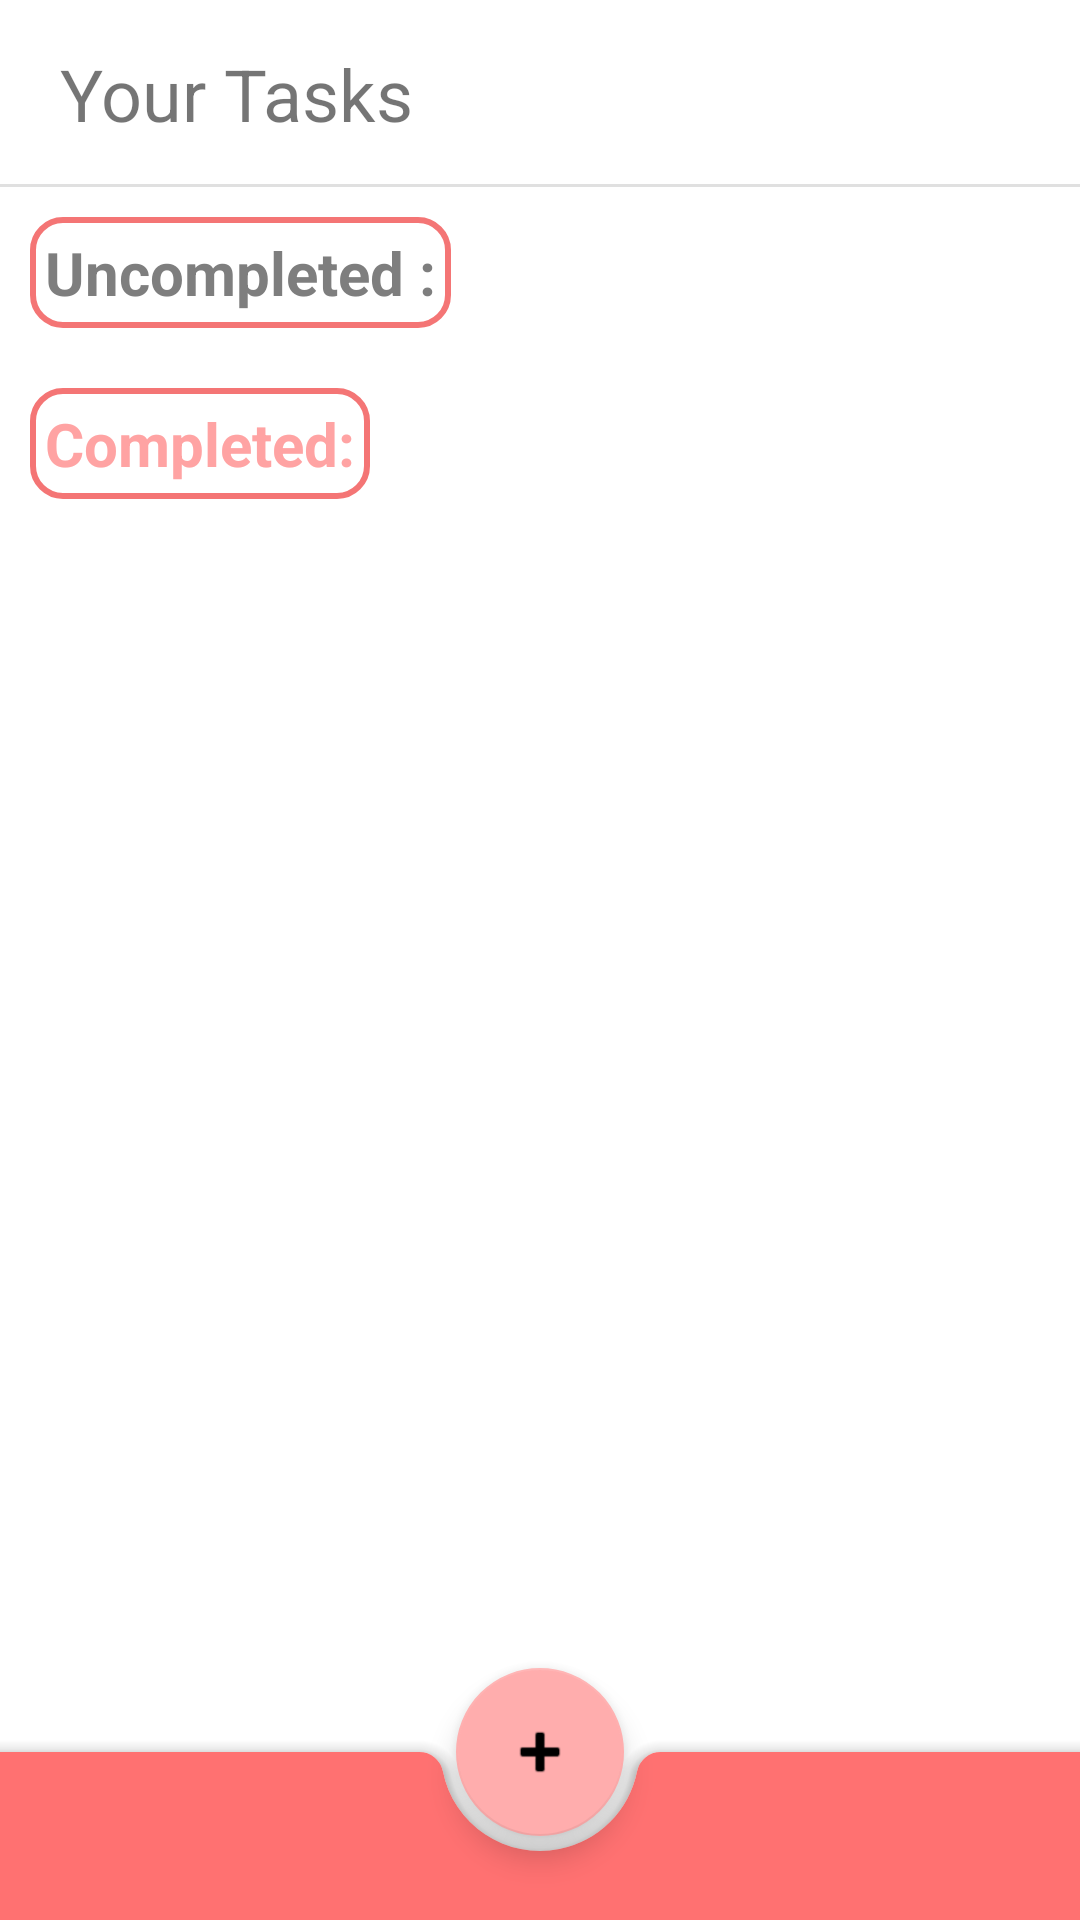

This screen was rendered from an Android layout file. Write that file and the resources it references.
<!-- AndroidManifest.xml: application theme Theme.Tick2Do -->
<!-- res/layout/fragment_real_main.xml -->
<?xml version="1.0" encoding="utf-8"?>
<androidx.constraintlayout.widget.ConstraintLayout xmlns:android="http://schemas.android.com/apk/res/android"
    xmlns:app="http://schemas.android.com/apk/res-auto"
    xmlns:tools="http://schemas.android.com/tools"
    android:id="@+id/frameLayout2"
    android:layout_width="match_parent"
    android:layout_height="match_parent"
    tools:context=".todo.RealMainFragment">

    <LinearLayout
        android:id="@+id/linearLayout3"
        android:layout_width="match_parent"
        android:layout_height="wrap_content"
        android:layout_marginStart="10dp"
        android:layout_marginTop="5dp"
        android:layout_marginEnd="10dp"
        android:orientation="horizontal"
        android:padding="10dp"
        app:layout_constraintEnd_toEndOf="parent"
        app:layout_constraintStart_toStartOf="parent"
        app:layout_constraintTop_toTopOf="parent">

        <TextView
            android:id="@+id/textView5"
            android:layout_width="wrap_content"
            android:layout_height="wrap_content"
            android:layout_weight="1"
            android:text="Your Tasks"
            android:textSize="24sp" />

        <ImageView
            android:id="@+id/setting_imageview"
            android:layout_width="30dp"
            android:layout_height="match_parent"
            android:src="@drawable/setting_lines" />

    </LinearLayout>

    <androidx.recyclerview.widget.RecyclerView
        android:id="@+id/todo_recyclerView"
        android:layout_width="398dp"
        android:layout_height="0dp"
        android:layout_margin="10dp"
        app:layoutManager="androidx.recyclerview.widget.LinearLayoutManager"
        app:layout_constraintEnd_toEndOf="parent"
        app:layout_constraintHorizontal_bias="0.461"
        app:layout_constraintStart_toStartOf="parent"
        app:layout_constraintTop_toBottomOf="@+id/uncompelted_textview" />

    <LinearLayout
        android:id="@+id/linearLayout4"
        android:layout_width="wrap_content"
        android:layout_height="wrap_content"
        android:gravity="center"
        android:orientation="vertical"
        android:visibility="invisible"
        app:layout_constraintBottom_toBottomOf="parent"
        app:layout_constraintEnd_toEndOf="parent"
        app:layout_constraintStart_toStartOf="parent"
        app:layout_constraintTop_toTopOf="parent">

        <ImageView
            android:id="@+id/imageView3"
            android:layout_width="150dp"
            android:layout_height="150dp"
            android:src="@drawable/innovative" />

        <TextView
            android:id="@+id/textView"
            android:layout_width="wrap_content"
            android:layout_height="wrap_content"
            android:layout_marginStart="40dp"
            android:layout_marginTop="20dp"
            android:layout_marginEnd="40dp"
            android:text="All your tasks will show up here"
            android:textAlignment="center"
            android:textColor="#8E8E8E"
            android:textSize="16sp" />

        <TextView
            android:id="@+id/textView3"
            android:layout_width="wrap_content"
            android:layout_height="wrap_content"
            android:layout_marginStart="40dp"
            android:layout_marginTop="5dp"
            android:layout_marginEnd="40dp"
            android:text=" Tap + to add a task"
            android:textAlignment="center"
            android:textColor="#8E8E8E"
            android:textSize="16sp" />

    </LinearLayout>

    <TextView
        android:id="@+id/completed_textview"
        android:layout_width="wrap_content"
        android:layout_height="wrap_content"
        android:layout_margin="10dp"
        android:background="@drawable/stroke_button"
        android:padding="5dp"
        android:text="Completed:"
        android:textColor="#FFA3A3"
        android:textSize="20sp"
        android:textStyle="bold"
        app:layout_constraintStart_toStartOf="parent"
        app:layout_constraintTop_toBottomOf="@+id/todo_recyclerView" />

    <androidx.recyclerview.widget.RecyclerView
        android:id="@+id/completed_recyclerview"
        android:layout_width="394dp"
        android:layout_height="267dp"
        android:layout_marginTop="10dp"
        app:layoutManager="androidx.recyclerview.widget.LinearLayoutManager"
        app:layout_constraintEnd_toEndOf="parent"
        app:layout_constraintStart_toStartOf="parent"
        app:layout_constraintTop_toBottomOf="@+id/completed_textview">

    </androidx.recyclerview.widget.RecyclerView>


    <androidx.coordinatorlayout.widget.CoordinatorLayout
        android:id="@+id/coordinatorLayout2"
        android:layout_width="0dp"
        android:layout_height="0dp"
        app:layout_constraintBottom_toBottomOf="parent"
        app:layout_constraintEnd_toEndOf="parent"
        app:layout_constraintHorizontal_bias="0.0"
        app:layout_constraintStart_toStartOf="parent"
        app:layout_constraintTop_toBottomOf="@+id/todo_recyclerView"
        app:layout_constraintVertical_bias="0.0">

        <com.google.android.material.bottomappbar.BottomAppBar
            android:id="@+id/bottom"
            style="@style/Widget.MaterialComponents.BottomAppBar.Colored"
            android:layout_width="match_parent"
            android:layout_height="wrap_content"
            android:layout_gravity="bottom"
            app:backgroundTint="#FF7171" />

        <com.google.android.material.floatingactionbutton.FloatingActionButton
            android:id="@+id/add_floating_button"
            android:layout_width="wrap_content"
            android:layout_height="wrap_content"
            app:backgroundTint="#FFADAD"
            app:layout_anchor="@id/bottom"
            app:srcCompat="@android:drawable/ic_input_add" />

    </androidx.coordinatorlayout.widget.CoordinatorLayout>

    <View
        android:id="@+id/divider"
        android:layout_width="409dp"
        android:layout_height="1dp"
        android:layout_marginTop="4dp"
        android:background="?android:attr/listDivider"
        app:layout_constraintTop_toBottomOf="@+id/linearLayout3"
        tools:layout_editor_absoluteX="1dp" />

    <TextView
        android:id="@+id/uncompelted_textview"
        android:layout_width="wrap_content"
        android:layout_height="wrap_content"
        android:layout_marginStart="10dp"
        android:layout_marginTop="10dp"
        android:background="@drawable/stroke_button"
        android:padding="5dp"
        android:text="Uncompleted :"
        android:textColor="#7E7E7E"
        android:textSize="20sp"
        android:textStyle="bold"
        app:layout_constraintStart_toStartOf="parent"
        app:layout_constraintTop_toBottomOf="@+id/divider" />

</androidx.constraintlayout.widget.ConstraintLayout>
<!-- resources referenced by this layout -->
<resources>
  <!-- drawable innovative: png bitmap (drawable, 43362 bytes) -->
  <!-- drawable stroke_button (drawable) -->
  <?xml version="1.0" encoding="utf-8"?>
  <shape xmlns:android="http://schemas.android.com/apk/res/android">
  
          <corners android:radius="10dp" />
          <stroke android:color="#F47575" android:width="2dp" />
      </shape>
  <style name="Theme.Tick2Do" parent="Theme.MaterialComponents.DayNight.DarkActionBar">
          
          <item name="colorPrimary">@color/Peach</item>
          <item name="colorPrimaryVariant">@color/purple_700</item>
          <item name="colorOnPrimary">@color/white</item>
          
          <item name="colorSecondary">@color/Peach</item>
          <item name="colorSecondaryVariant">@color/Peach</item>
          <item name="colorOnSecondary">@color/black</item>
          
          <item name="android:statusBarColor" tools:targetApi="l">@color/Peach</item>
          
      </style>
  <color name="Peach">#FF9991</color>
  <color name="purple_700">#FF3700B3</color>
  <color name="white">#FFFFFFFF</color>
  <color name="black">#FF000000</color>
</resources>
